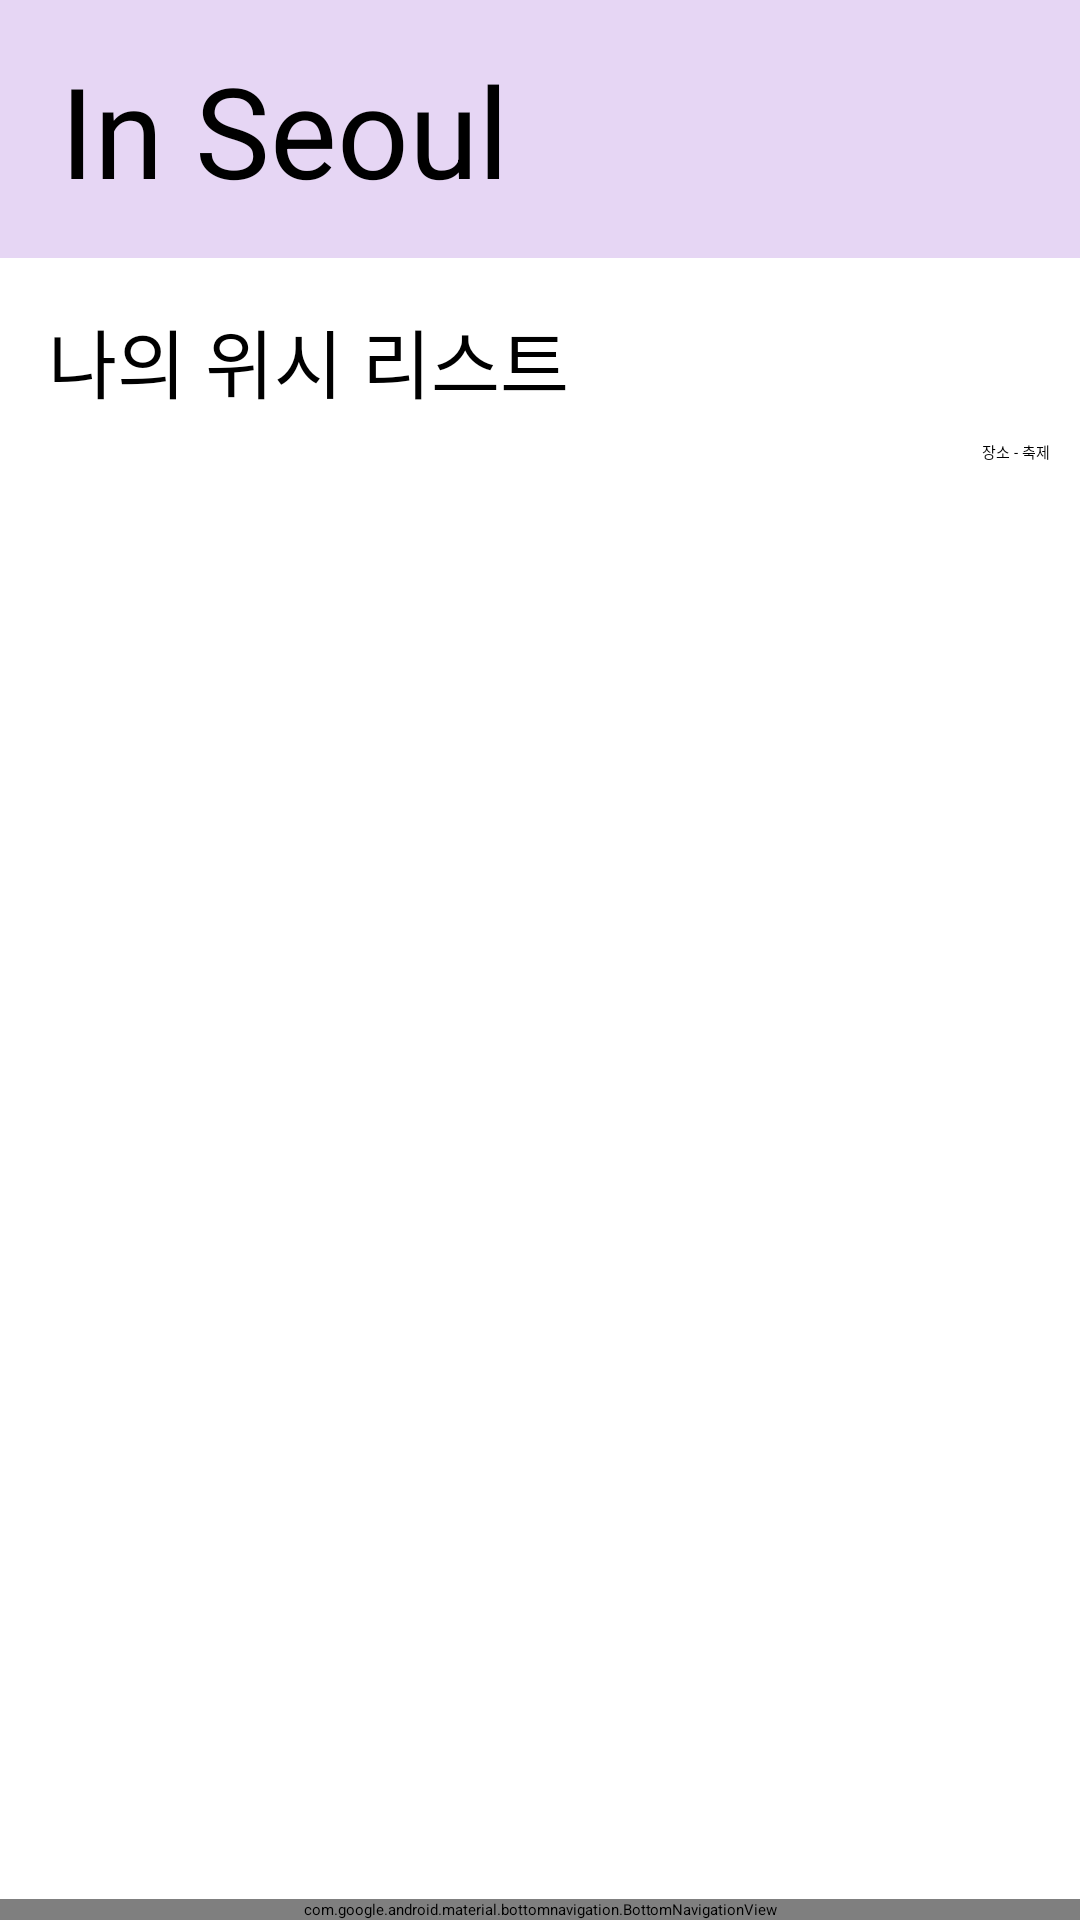

Produce the Android XML layout that renders to this screen, including the resource entries it uses.
<!-- AndroidManifest.xml: application theme Theme.MyApplication -->
<!-- res/layout/activity_mywish.xml -->
<?xml version="1.0" encoding="utf-8"?>
<androidx.constraintlayout.widget.ConstraintLayout xmlns:android="http://schemas.android.com/apk/res/android"
    xmlns:app="http://schemas.android.com/apk/res-auto"
    xmlns:tools="http://schemas.android.com/tools"
    android:layout_width="match_parent"
    android:layout_height="match_parent"
    android:orientation="vertical"
    tools:context=".MyWishActivity">

    <androidx.constraintlayout.widget.ConstraintLayout
        android:id="@+id/appTitle"
        app:layout_constraintTop_toTopOf="parent"
        android:layout_width="match_parent"
        android:layout_height="86dp"
        android:background="#54B282DC">

        <TextView
            android:id="@+id/appName"
            android:layout_width="wrap_content"
            android:layout_height="wrap_content"
            android:text="In Seoul"
            android:textSize="42sp"
            app:layout_constraintBottom_toBottomOf="parent"
            app:layout_constraintHorizontal_bias="0.095"
            app:layout_constraintLeft_toLeftOf="parent"
            app:layout_constraintRight_toRightOf="parent"
            app:layout_constraintTop_toTopOf="parent" />

    </androidx.constraintlayout.widget.ConstraintLayout>

    <TextView
        android:id="@+id/wish_title"
        android:layout_width="wrap_content"
        android:layout_height="wrap_content"
        android:layout_marginLeft="16dp"
        android:layout_marginTop="16dp"
        android:text="나의 위시 리스트"
        android:textSize="25dp"
        app:layout_constraintLeft_toLeftOf="parent"
        app:layout_constraintTop_toBottomOf="@+id/appTitle"/>

    <Button
        android:id="@+id/changeBtn"
        android:layout_width="wrap_content"
        android:layout_height="wrap_content"
        app:layout_constraintEnd_toEndOf="parent"
        app:layout_constraintBottom_toTopOf="@+id/wishlist_view"
        android:layout_marginEnd="10dp"
        android:text="장소 - 축제"/>

    <androidx.recyclerview.widget.RecyclerView
        android:id="@+id/wishlist_view"
        android:layout_width="match_parent"
        android:layout_height="0dp"
        android:layout_marginTop="16dp"
        app:layout_constraintTop_toBottomOf="@id/wish_title"
        app:layout_constraintStart_toStartOf="parent"
        app:layout_constraintEnd_toEndOf="parent"
        app:layout_constraintBottom_toTopOf="@id/bottom_navigationview"/>

    <com.google.android.material.bottomnavigation.BottomNavigationView
        android:id="@+id/bottom_navigationview"
        android:layout_width="match_parent"
        android:layout_height="wrap_content"
        android:layout_gravity="bottom"
        app:itemIconSize="30dp"
        app:labelVisibilityMode="labeled"
        app:layout_constraintBottom_toBottomOf="parent"
        app:menu="@menu/main_menu_bottom" />


</androidx.constraintlayout.widget.ConstraintLayout>
<!-- resources referenced by this layout -->
<resources>

</resources>
